Run: headless pygame with SDL's dummy video driver; simulated clock (each Clock.tick advances the game by its frame time, no real sleeping); random seed 0; keys injected as events and as key.get_pressed() state; no mouse input.
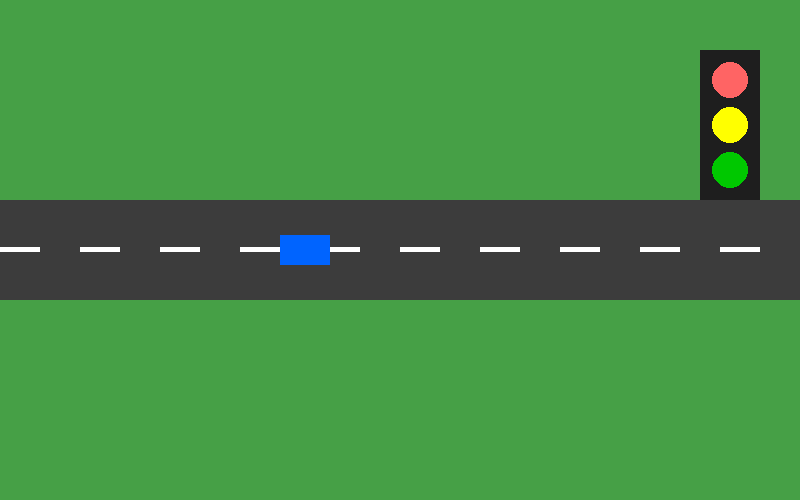
Frame 1 of 4 · flips 1–60 · no input
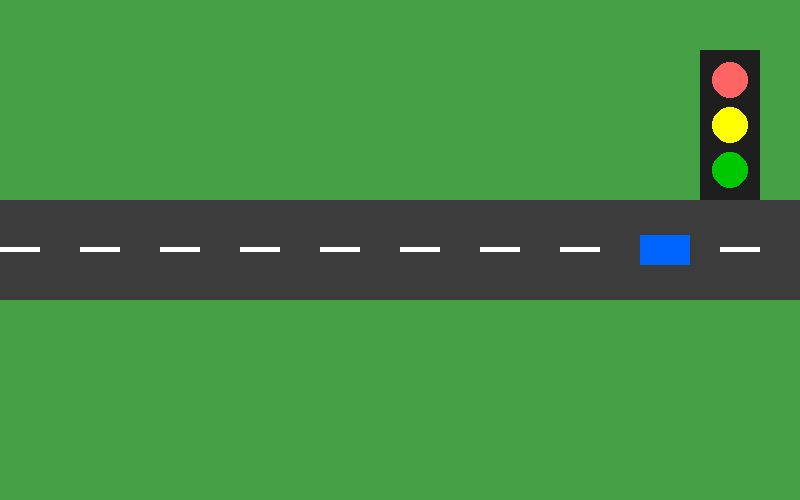
Frame 2 of 4 · flips 61–180 · tapped SPACE, RETURN · held RIGHT (→), D
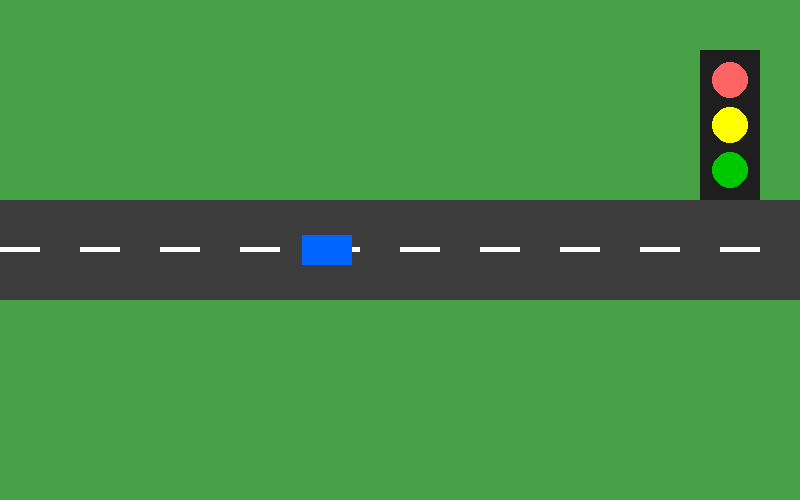
Frame 3 of 4 · flips 181–300 · held DOWN (↓), S
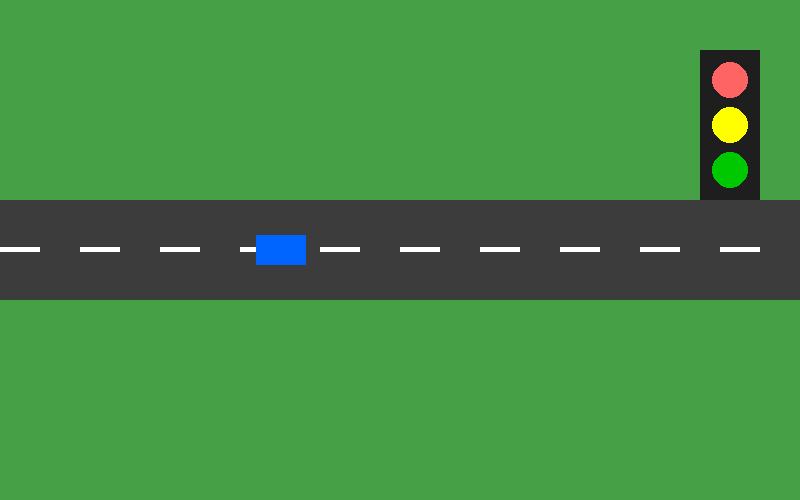
Frame 4 of 4 · flips 301–420 · held LEFT (←), A, UP (↑), W

The pygame program that drew these frames:

import pygame
import sys

pygame.init()

# Screen
screen = pygame.display.set_mode((800, 500))
pygame.display.set_caption("Smart Traffic Signal Simulator")
clock = pygame.time.Clock()

# Colours
ROAD = (60, 60, 60)
GRASS = (70, 160, 70)
WHITE = (255, 255, 255)
RED = (255, 0, 0)
YELLOW = (255, 255, 0)
GREEN = (0, 200, 0)
BLUE = (0, 100, 255)

# Custom event
CHANGE_SIGNAL = pygame.USEREVENT + 1


class Car(pygame.sprite.Sprite):
    def __init__(self):
        super().__init__()

        self.image = pygame.Surface((50, 30))
        self.image.fill(BLUE)

        self.rect = self.image.get_rect()
        self.rect.x = 100
        self.rect.y = 235

        self.velocity = 3

    def update(self):
        self.rect.x += self.velocity

        # Reached right boundary
        if self.rect.right >= 700:
            self.rect.right = 700
            self.velocity = -3
            pygame.event.post(pygame.event.Event(CHANGE_SIGNAL))

        # Reached left boundary
        if self.rect.left <= 100:
            self.rect.left = 100
            self.velocity = 3
            pygame.event.post(pygame.event.Event(CHANGE_SIGNAL))


# Create car and sprite group
car = Car()
cars = pygame.sprite.Group()
cars.add(car)

# Traffic signal
signal = RED

running = True

while running:
    for event in pygame.event.get():

        if event.type == pygame.QUIT:
            running = False

        # Change signal when car reaches boundary
        if event.type == CHANGE_SIGNAL:
            if signal == RED:
                signal = GREEN
                car.image.fill(BLUE)

            elif signal == GREEN:
                signal = YELLOW
                car.image.fill(YELLOW)

            else:
                signal = RED
                car.image.fill(RED)

    # Update car
    cars.update()

    # Background
    screen.fill(GRASS)

    # Road
    pygame.draw.rect(screen, ROAD, (0, 200, 800, 100))

    # Road lines
    for x in range(0, 800, 80):
        pygame.draw.rect(screen, WHITE, (x, 247, 40, 5))

    # Traffic light box
    pygame.draw.rect(screen, (30, 30, 30), (700, 50, 60, 150))

    # Traffic lights
    pygame.draw.circle(screen, RED, (730, 80), 18)
    pygame.draw.circle(screen, YELLOW, (730, 125), 18)
    pygame.draw.circle(screen, GREEN, (730, 170), 18)

    # Show active signal
    if signal == RED:
        pygame.draw.circle(screen, (255, 100, 100), (730, 80), 18)
    elif signal == YELLOW:
        pygame.draw.circle(screen, (255, 255, 150), (730, 125), 18)
    else:
        pygame.draw.circle(screen, (100, 255, 100), (730, 170), 18)

    # Draw sprite group
    cars.draw(screen)

    pygame.display.flip()
    clock.tick(60)

pygame.quit()
sys.exit()
